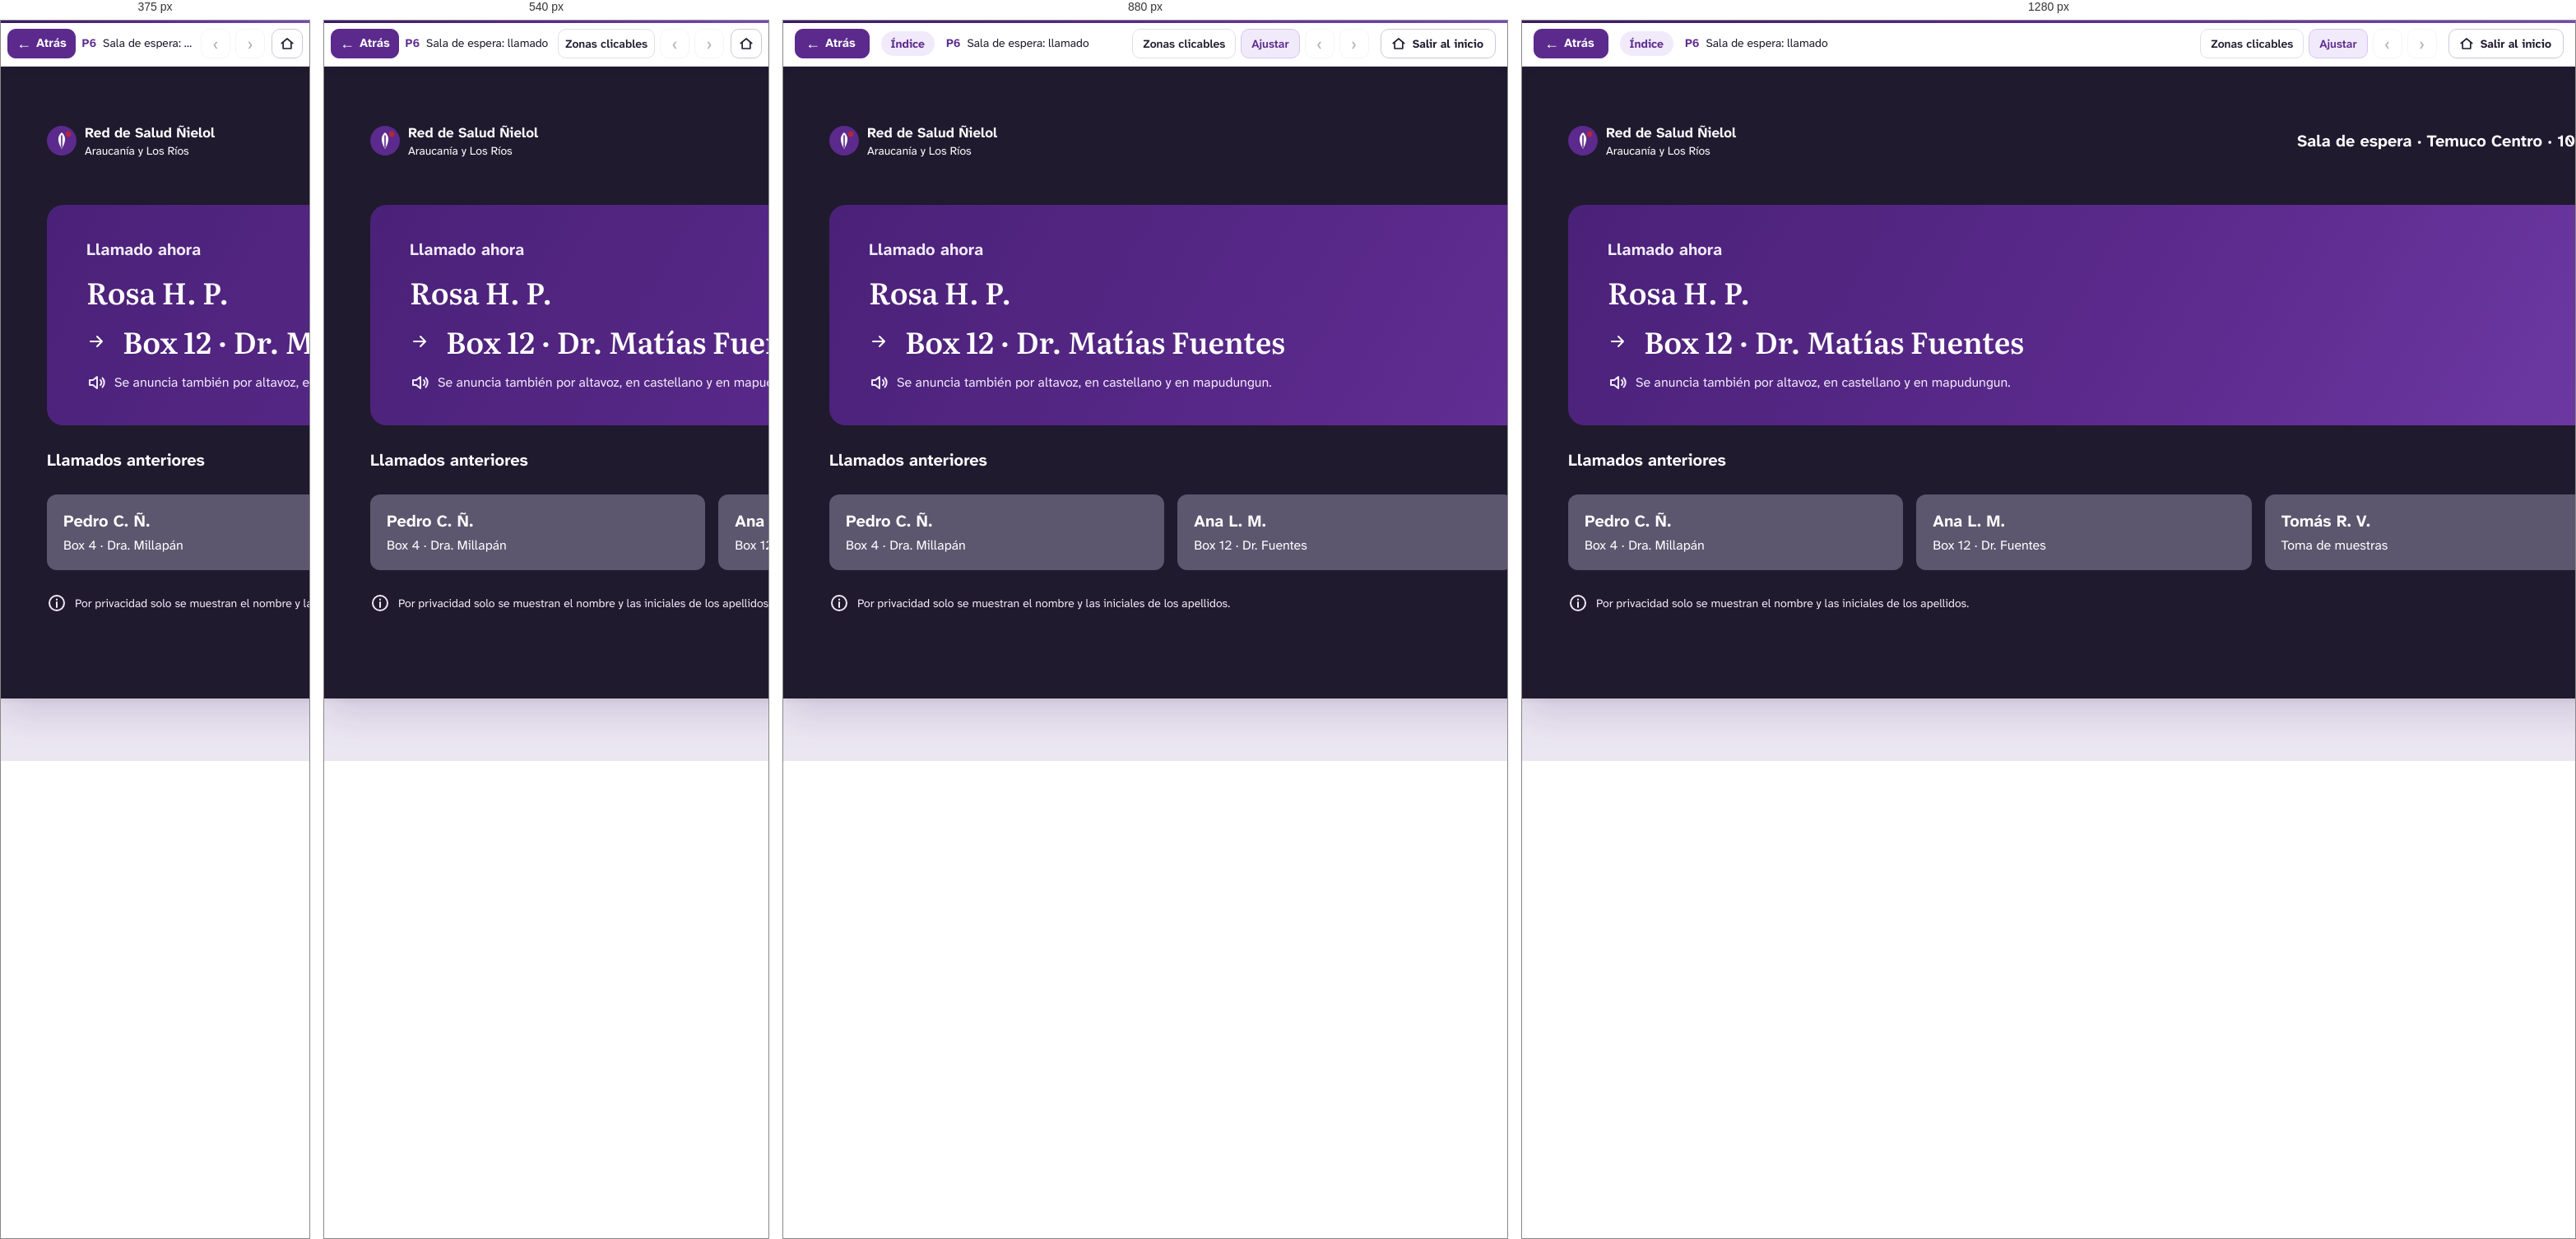
Rendered at 375 px, 540 px, 880 px and 1280 px, left to right.

<!-- file: p6-sala-de-espera-llamado.html -->
<!DOCTYPE html>
<html lang="es">
<head>
<meta charset="utf-8">
<meta name="viewport" content="width=device-width, initial-scale=1">
<title>P6 · Sala de espera: llamado — Prototipo Red Ñielol · Cerberus Tech</title>
<link rel="stylesheet" href="../assets/css/prototipo.css">
<style></style>
</head>
<body class="proto" data-w="1366" data-h="768" data-file="p6-sala-de-espera-llamado.html">
<header class="pbar">
  <button class="pb-btn back" type="button" data-ui="back" title="Volver a la pantalla anterior (tecla Retroceso)"><span aria-hidden="true">&#8592;</span> Atrás</button>
  <a class="pb-actor" href="../index.html" data-ui="actor" title="Volver a los recorridos del actor">Índice</a>
  <div class="pb-title">
    <span class="pb-screen"><strong>P6</strong> Sala de espera: llamado</span>
    <span class="pb-flow" data-ui="flow"></span>
  </div>
  <div class="pb-tools">
    <button class="pb-btn txt" type="button" data-ui="hotspots" aria-pressed="false" title="Resaltar las zonas en las que se puede hacer clic (tecla H)">Zonas clicables</button>
    <button class="pb-btn txt" type="button" data-ui="fit" aria-pressed="true" title="Alternar entre ajustar a la ventana y tamaño real (tecla F)">Ajustar</button>
    <a class="pb-btn" data-ui="prev" title="Paso anterior del recorrido (tecla ←)" aria-label="Paso anterior del recorrido">&#8249;</a>
    <span class="pb-step" data-ui="step"></span>
    <a class="pb-btn" data-ui="next" title="Paso siguiente del recorrido (tecla →)" aria-label="Paso siguiente del recorrido">&#8250;</a>
    <a class="pb-btn exit" href="../index.html" title="Salir del recorrido y volver a la página inicial del prototipo"><svg width="18" height="18" viewBox="0 0 24 24" fill="none" stroke="currentColor" stroke-width="2.2" stroke-linecap="round" stroke-linejoin="round" aria-hidden="true"><path d="M3 11.5L12 4l9 7.5"/><path d="M5.5 10v10h13V10"/></svg><span>Salir al inicio</span></a>
  </div>
</header>
<main class="stage">
  <div class="screen" style="width:1366px;height:768px">
<div id="n9_773" class="fr" style="position:absolute;left:0px;top:0px;width:1366px;height:768px;background:#1f1a2e;overflow:hidden;" ><div id="n9_774" class="fr" style="position:absolute;left:56px;top:40px;width:1254px;height:100px;overflow:hidden;" ><div id="n9_775" class="fr" style="position:absolute;left:0px;top:28px;width:205px;height:44px;" ><div id="nI9_775_4_28" class="sv" style="position:absolute;left:0px;top:4px;width:36px;height:36px;" ><img src="../assets/svg/i-21ae56cbfae7.svg" alt="" width="36" height="36" draggable="false"></div><div id="nI9_775_4_33" class="fr" style="position:absolute;left:46px;top:0px;width:159px;height:44px;overflow:hidden;" ><div id="nI9_775_4_34" class="tx" style="position:absolute;top:0px;height:24px;white-space:pre;left:0px;text-align:left;font-family:'Atkinson Hyperlegible Next',sans-serif;font-weight:700;font-size:17px;line-height:24px;color:#ffffff;" ><span style="font-family:'Atkinson Hyperlegible Next',sans-serif;font-weight:700;font-size:17px;line-height:24px;color:#ffffff;">Red de Salud Ñielol</span></div><div id="nI9_775_4_35" class="tx" style="position:absolute;top:24px;height:20px;white-space:pre;left:0px;text-align:left;font-family:'Atkinson Hyperlegible Next',sans-serif;font-weight:400;font-size:14px;line-height:20px;color:#ffffff;" ><span style="font-family:'Atkinson Hyperlegible Next',sans-serif;font-weight:400;font-size:14px;line-height:20px;color:#ffffff;">Araucanía y Los Ríos</span></div></div></div><div id="n9_784" class="fr" style="position:absolute;left:213px;top:0px;width:665px;height:100px;overflow:hidden;" ></div><div id="n9_785" class="tx" style="position:absolute;top:36px;height:28px;white-space:pre;left:886px;text-align:left;font-family:'Atkinson Hyperlegible Next',sans-serif;font-weight:700;font-size:20px;line-height:28px;color:#ffffff;" ><span style="font-family:'Atkinson Hyperlegible Next',sans-serif;font-weight:700;font-size:20px;line-height:28px;color:#ffffff;">Sala de espera · Temuco Centro · 10:24</span></div></div><div id="n9_786" class="fr hs" style="position:absolute;left:56px;top:168px;width:1254px;height:268px;background:#5b2a8c;border-radius:20px;background:linear-gradient(120deg,#4a2178 0%,#5b2a8c 55%,#6d38a3 100%);overflow:hidden;" data-go="p9-cierre-comprobante-y-proxima-hora.html" tabindex="0" role="button" aria-label="Llamado actual"><div id="n9_787" class="tx" style="position:absolute;top:40px;height:28px;white-space:pre;left:48px;text-align:left;font-family:'Atkinson Hyperlegible Next',sans-serif;font-weight:700;font-size:20px;line-height:28px;color:#f1eafa;" ><span style="font-family:'Atkinson Hyperlegible Next',sans-serif;font-weight:700;font-size:20px;line-height:28px;color:#f1eafa;">Llamado ahora</span></div><div id="n9_788" class="tx" style="position:absolute;top:84px;height:44px;white-space:pre;left:48px;text-align:left;font-family:'Literata',serif;font-weight:600;font-size:36px;line-height:44px;color:#ffffff;" ><span style="font-family:'Literata',serif;font-weight:600;font-size:36px;line-height:44px;color:#ffffff;">Rosa H. P.</span></div><div id="n9_789" class="fr" style="position:absolute;left:48px;top:144px;width:507px;height:44px;overflow:hidden;" ><div id="n9_790" class="sv" style="position:absolute;left:0px;top:10px;width:24px;height:24px;" ><img src="../assets/svg/i-efa04027e5f6.svg" alt="" width="24" height="24" draggable="false"></div><div id="n9_793" class="tx" style="position:absolute;top:0px;height:44px;white-space:pre;left:44px;text-align:left;font-family:'Literata',serif;font-weight:600;font-size:36px;line-height:44px;color:#ffffff;" ><span style="font-family:'Literata',serif;font-weight:600;font-size:36px;line-height:44px;color:#ffffff;">Box 12 · Dr. Matías Fuentes</span></div></div><div id="n9_794" class="fr" style="position:absolute;left:48px;top:204px;width:490px;height:24px;overflow:hidden;" ><div id="n9_795" class="sv" style="position:absolute;left:0px;top:0px;width:24px;height:24px;" ><img src="../assets/svg/i-4352d000b86f.svg" alt="" width="24" height="24" draggable="false"></div><div id="n9_799" class="tx" style="position:absolute;top:0px;height:24px;white-space:pre;left:34px;text-align:left;font-family:'Atkinson Hyperlegible Next',sans-serif;font-weight:400;font-size:16px;line-height:24px;color:#f1eafa;" ><span style="font-family:'Atkinson Hyperlegible Next',sans-serif;font-weight:400;font-size:16px;line-height:24px;color:#f1eafa;">Se anuncia también por altavoz, en castellano y en mapudungun.</span></div></div></div><div id="n9_800" class="tx" style="position:absolute;top:464px;height:28px;white-space:pre;left:56px;text-align:left;font-family:'Atkinson Hyperlegible Next',sans-serif;font-weight:700;font-size:20px;line-height:28px;color:#ffffff;" ><span style="font-family:'Atkinson Hyperlegible Next',sans-serif;font-weight:700;font-size:20px;line-height:28px;color:#ffffff;">Llamados anteriores</span></div><div id="n9_801" class="fr" style="position:absolute;left:56px;top:520px;width:1254px;height:92px;overflow:hidden;" ><div id="n9_802" class="fr" style="position:absolute;left:0px;top:0px;width:407.33px;height:92px;background:#5c566f;border-radius:12px;overflow:hidden;" ><div id="n9_803" class="tx" style="position:absolute;top:18px;height:28px;white-space:pre;left:20px;text-align:left;font-family:'Atkinson Hyperlegible Next',sans-serif;font-weight:700;font-size:20px;line-height:28px;color:#ffffff;" ><span style="font-family:'Atkinson Hyperlegible Next',sans-serif;font-weight:700;font-size:20px;line-height:28px;color:#ffffff;">Pedro C. Ñ.</span></div><div id="n9_804" class="tx" style="position:absolute;top:50px;height:24px;white-space:pre;left:20px;text-align:left;font-family:'Atkinson Hyperlegible Next',sans-serif;font-weight:400;font-size:16px;line-height:24px;color:#ffffff;" ><span style="font-family:'Atkinson Hyperlegible Next',sans-serif;font-weight:400;font-size:16px;line-height:24px;color:#ffffff;">Box 4 · Dra. Millapán</span></div></div><div id="n9_805" class="fr" style="position:absolute;left:423.33px;top:0px;width:407.33px;height:92px;background:#5c566f;border-radius:12px;overflow:hidden;" ><div id="n9_806" class="tx" style="position:absolute;top:18px;height:28px;white-space:pre;left:20px;text-align:left;font-family:'Atkinson Hyperlegible Next',sans-serif;font-weight:700;font-size:20px;line-height:28px;color:#ffffff;" ><span style="font-family:'Atkinson Hyperlegible Next',sans-serif;font-weight:700;font-size:20px;line-height:28px;color:#ffffff;">Ana L. M.</span></div><div id="n9_807" class="tx" style="position:absolute;top:50px;height:24px;white-space:pre;left:20px;text-align:left;font-family:'Atkinson Hyperlegible Next',sans-serif;font-weight:400;font-size:16px;line-height:24px;color:#ffffff;" ><span style="font-family:'Atkinson Hyperlegible Next',sans-serif;font-weight:400;font-size:16px;line-height:24px;color:#ffffff;">Box 12 · Dr. Fuentes</span></div></div><div id="n9_808" class="fr" style="position:absolute;left:846.67px;top:0px;width:407.33px;height:92px;background:#5c566f;border-radius:12px;overflow:hidden;" ><div id="n9_809" class="tx" style="position:absolute;top:18px;height:28px;white-space:pre;left:20px;text-align:left;font-family:'Atkinson Hyperlegible Next',sans-serif;font-weight:700;font-size:20px;line-height:28px;color:#ffffff;" ><span style="font-family:'Atkinson Hyperlegible Next',sans-serif;font-weight:700;font-size:20px;line-height:28px;color:#ffffff;">Tomás R. V.</span></div><div id="n9_810" class="tx" style="position:absolute;top:50px;height:24px;white-space:pre;left:20px;text-align:left;font-family:'Atkinson Hyperlegible Next',sans-serif;font-weight:400;font-size:16px;line-height:24px;color:#ffffff;" ><span style="font-family:'Atkinson Hyperlegible Next',sans-serif;font-weight:400;font-size:16px;line-height:24px;color:#ffffff;">Toma de muestras</span></div></div></div><div id="n9_811" class="fr" style="position:absolute;left:56px;top:640px;width:488px;height:24px;overflow:hidden;" ><div id="n9_812" class="sv" style="position:absolute;left:0px;top:0px;width:24px;height:24px;" ><img src="../assets/svg/i-dec5d70e4aa0.svg" alt="" width="24" height="24" draggable="false"></div><div id="n9_816" class="tx" style="position:absolute;top:2px;height:20px;white-space:pre;left:34px;text-align:left;font-family:'Atkinson Hyperlegible Next',sans-serif;font-weight:400;font-size:14px;line-height:20px;color:#f1eafa;" ><span style="font-family:'Atkinson Hyperlegible Next',sans-serif;font-weight:400;font-size:14px;line-height:20px;color:#f1eafa;">Por privacidad solo se muestran el nombre y las iniciales de los apellidos.</span></div></div></div>

  </div>
</main>
<script src="../assets/js/actores.js"></script>
<script src="../assets/js/prototipo.js"></script>
</body>
</html>


/* @media block from prototipo.css */
@media (max-width: 1000px) { .pb-flow { display: none; } .pb-actor { max-width: 170px; } }

/* @media block from prototipo.css */
@media (max-width: 760px) {
  .pbar { gap: 8px; padding: 0 8px; }
  .pb-actor, .pb-step, .pb-btn.txt[data-ui="fit"] { display: none; }
  .pb-btn.txt { padding: 0 8px; }
  .pb-btn.back { padding: 0 10px; }
  .stage { padding: 8px; }
}

/* @media block from prototipo.css */
@media (max-width: 480px) { .pb-btn.txt[data-ui="hotspots"] { display: none; } }

/* @media block from prototipo.css */
@media (max-width: 700px) {
  .ihead { padding: 40px 0 36px; }
  .ihead h1 { font-size: 34px; }
  .ihead.small h1 { font-size: 30px; }
  .actors { grid-template-columns: 1fr; }
  .rec-h { flex-direction: column; align-items: flex-start; }
}

/* @media block from prototipo.css */
@media (max-width: 600px) { .guia-item { flex-direction: column; } }

/* @media block from prototipo.css */
@media (max-width: 760px) { .pb-btn.exit span { display: none; } .pb-btn.exit { padding: 0 9px; margin-left: 2px; } }